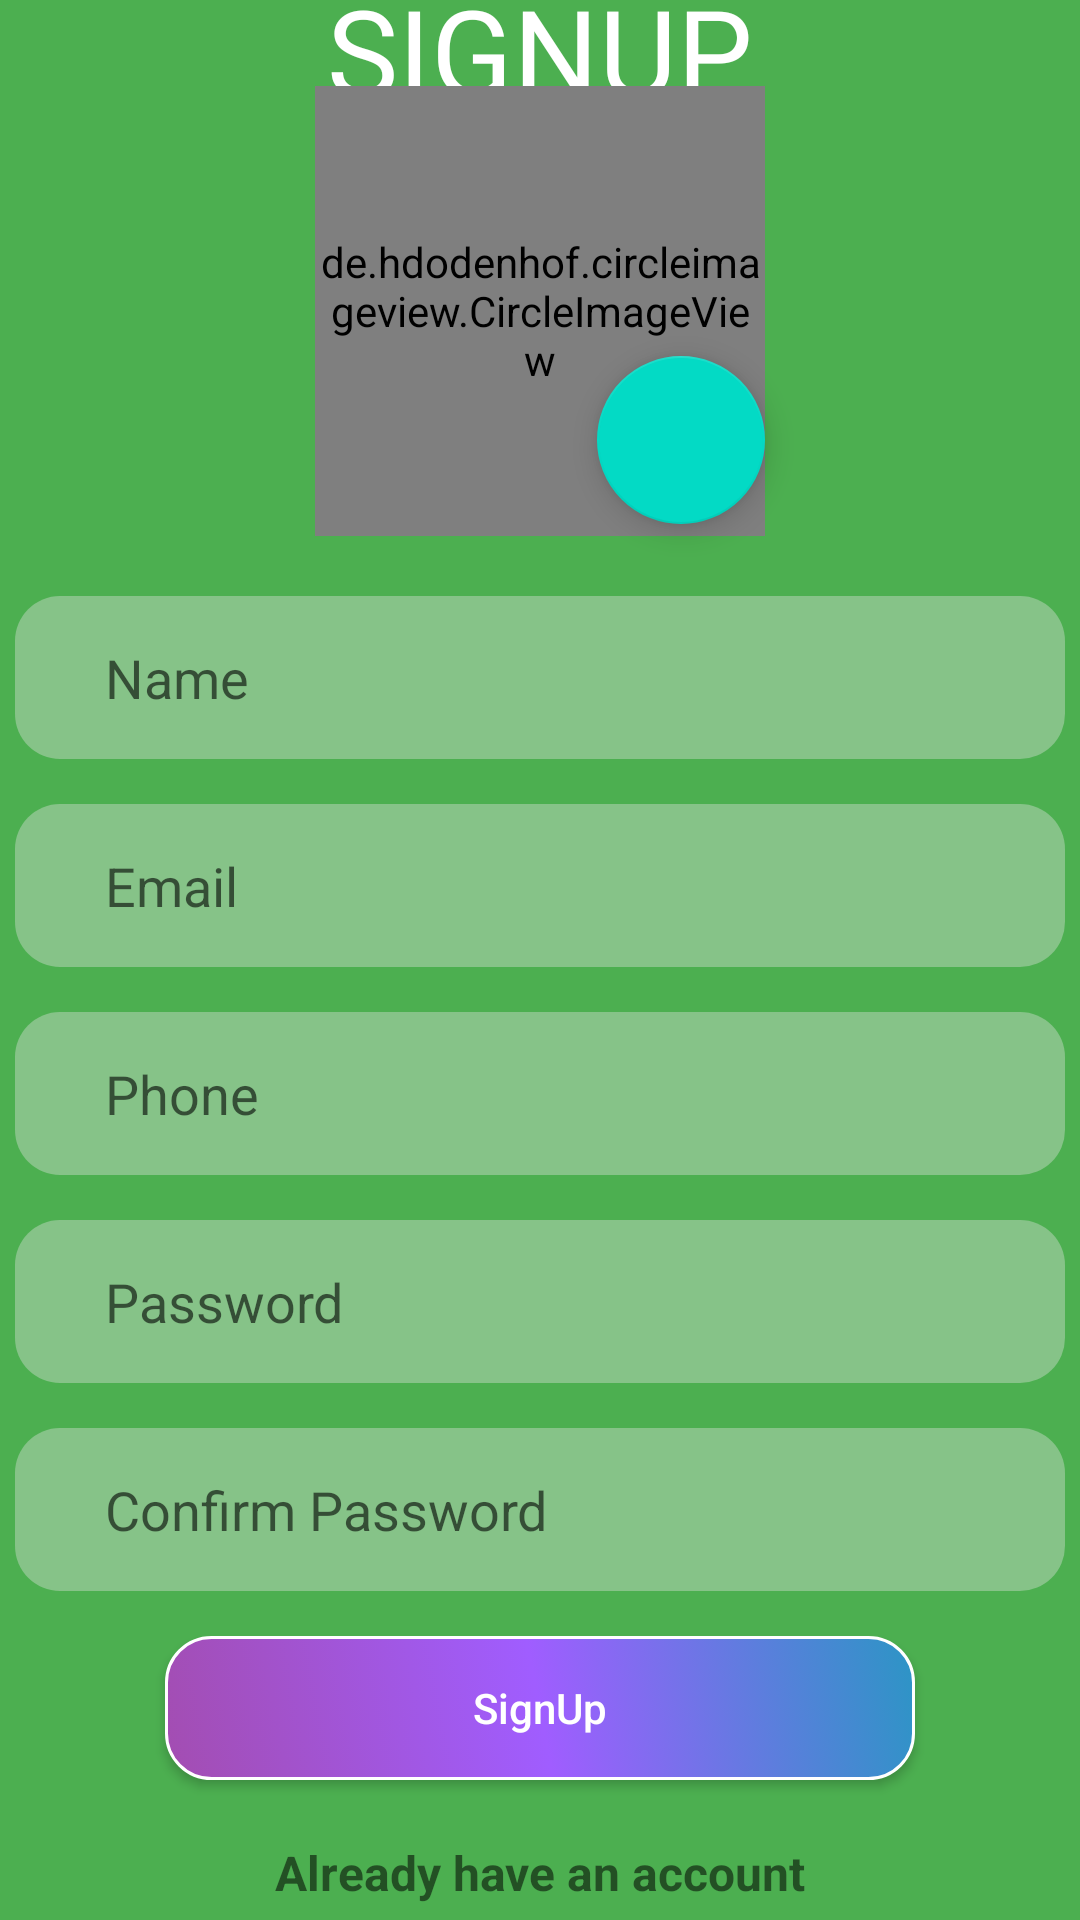

Here is an Android app screen rendered from its layout file. Give the layout XML and the strings, colors and styles it references.
<!-- AndroidManifest.xml: application theme Theme.DigitalBag -->
<!-- res/layout/activity_sign_up.xml -->
<?xml version="1.0" encoding="utf-8"?>
<androidx.constraintlayout.widget.ConstraintLayout xmlns:android="http://schemas.android.com/apk/res/android"
    xmlns:app="http://schemas.android.com/apk/res-auto"
    xmlns:tools="http://schemas.android.com/tools"
    android:layout_width="match_parent"
    android:layout_height="match_parent"
    android:background="@color/app_theme_green"
    tools:context=".SignUp">



    <TextView
        android:id="@+id/signtxt"
        android:layout_width="wrap_content"
        android:fontFamily="@font/roboto"
        android:layout_height="wrap_content"
        android:layout_marginTop="4dp"
        android:text="SIGNUP"
        android:textColor="@color/white"
        android:textSize="40sp"
        app:layout_constraintEnd_toEndOf="parent"
        app:layout_constraintStart_toStartOf="parent"
        app:layout_constraintTop_toTopOf="parent"
        app:layout_constraintBottom_toTopOf="@id/profile_image"/>


    <de.hdodenhof.circleimageview.CircleImageView
        android:id="@+id/profile_image"
        android:layout_width="150dp"
        android:layout_height="150dp"
        android:src="@drawable/user"
        app:civ_border_color="#FF000000"
        android:foregroundGravity="center"
        app:civ_border_width="2dp"
        android:layout_marginBottom="20dp"
        app:layout_constraintBottom_toTopOf="@+id/Usr_name"
        app:layout_constraintEnd_toEndOf="parent"
        app:layout_constraintStart_toStartOf="parent" />

    <com.google.android.material.floatingactionbutton.FloatingActionButton
        android:id="@+id/fab_btn"
        android:layout_width="wrap_content"
        android:layout_height="wrap_content"
        android:layout_gravity="end|bottom"
        android:layout_marginBottom="4dp"

        android:contentDescription="user_image"
        android:src="@drawable/ic_baseline_camera_alt_24"
        app:layout_constraintBottom_toBottomOf="@+id/profile_image"
        app:layout_constraintEnd_toEndOf="@+id/profile_image"
        app:layout_constraintHorizontal_bias="1.0"
        app:layout_constraintStart_toStartOf="@+id/profile_image" />

    <EditText
        android:id="@+id/Usr_name"
        android:layout_width="350dp"
        android:layout_height="wrap_content"
        android:layout_marginHorizontal="30dp"
        android:layout_marginBottom="15dp"
        android:background="@drawable/edittext_background"
        android:hint="Name"
        android:inputType="text"
        android:paddingHorizontal="30dp"
        android:paddingVertical="15dp"
        app:layout_constraintBottom_toTopOf="@id/Usr_mail"
        app:layout_constraintEnd_toEndOf="@+id/Usr_mail"
        app:layout_constraintStart_toStartOf="@+id/Usr_mail" />

    <EditText
        android:id="@+id/Usr_mail"
        android:layout_width="350dp"
        android:layout_height="wrap_content"
        android:layout_marginHorizontal="30dp"
        android:layout_marginBottom="15dp"
        android:background="@drawable/edittext_background"
        android:hint="Email"
        android:inputType="textEmailAddress"
        android:paddingHorizontal="30dp"
        android:paddingVertical="15dp"
        app:layout_constraintBottom_toTopOf="@id/Usr_Phone"
        app:layout_constraintEnd_toEndOf="@+id/Usr_Phone"
        app:layout_constraintStart_toStartOf="@+id/Usr_Phone" />

    <EditText
        android:id="@+id/Usr_Phone"
        android:layout_width="350dp"
        android:layout_height="wrap_content"
        android:layout_marginHorizontal="30dp"
        android:layout_marginBottom="15dp"
        android:background="@drawable/edittext_background"
        android:hint="Phone"
        android:inputType="phone"
        android:paddingHorizontal="30dp"
        android:paddingVertical="15dp"
        app:layout_constraintBottom_toTopOf="@id/Usr_pass"
        app:layout_constraintEnd_toEndOf="@+id/Usr_pass"
        app:layout_constraintStart_toStartOf="@+id/Usr_pass" />

    <EditText
        android:id="@+id/Usr_pass"
        android:layout_width="350dp"
        android:layout_height="wrap_content"
        android:layout_marginHorizontal="30dp"
        android:layout_marginBottom="15dp"
        android:background="@drawable/edittext_background"
        android:hint="Password"
        android:inputType="textPassword"
        android:paddingHorizontal="30dp"
        android:paddingVertical="15dp"
        app:layout_constraintBottom_toTopOf="@id/Usr_cpass"
        app:layout_constraintEnd_toEndOf="@+id/Usr_cpass"
        app:layout_constraintStart_toStartOf="@+id/Usr_cpass" />

    <EditText
        android:id="@+id/Usr_cpass"
        android:layout_width="350dp"
        android:layout_height="wrap_content"
        android:layout_marginHorizontal="30dp"
        android:layout_marginBottom="15dp"
        android:background="@drawable/edittext_background"
        android:hint="Confirm Password"
        android:inputType="textPassword"
        android:paddingHorizontal="30dp"
        app:layout_constraintLeft_toLeftOf="@id/Signup_btn"
        android:paddingVertical="15dp"
        app:layout_constraintRight_toRightOf="@id/Signup_btn"
        app:layout_constraintBottom_toTopOf="@id/Signup_btn"
        tools:layout_editor_absoluteX="30dp" />

    <Button
        android:id="@+id/Signup_btn"
        android:layout_width="250dp"
        android:layout_height="wrap_content"
        android:layout_marginHorizontal="35dp"
        android:layout_marginBottom="20dp"
        android:background="@drawable/btn_orange"
        android:hint="SignUp"
        android:textColorHint="@color/white"
        app:layout_constraintBottom_toTopOf="@id/have_acc"
        app:layout_constraintEnd_toEndOf="@+id/have_acc"
        app:layout_constraintStart_toStartOf="@+id/have_acc" />





    <TextView
        android:id="@+id/have_acc"
        android:layout_width="wrap_content"
        android:layout_height="wrap_content"
        android:text="Already have an account"
        app:layout_constraintBottom_toBottomOf="parent"
        app:layout_constraintRight_toRightOf="parent"
        app:layout_constraintLeft_toLeftOf="parent"
        android:textStyle="bold"
        android:textSize="16sp"
        android:layout_marginBottom="5dp"/>



</androidx.constraintlayout.widget.ConstraintLayout>
<!-- resources referenced by this layout -->
<resources>
  <color name="app_theme_green">#4CAF50</color>
  <color name="white">#FFFFFFFF</color>
  <!-- drawable btn_orange (drawable-v24) -->
  <?xml version="1.0" encoding="utf-8"?>
  <selector xmlns:android="http://schemas.android.com/apk/res/android">
      <item>
          <shape android:shape="rectangle">
  
              <gradient android:startColor="#A34DB1"
                  android:centerColor="#A05DFF"
                  android:endColor="#2C95C5"
                  android:angle="45"/>
              <corners android:radius="15dp" />
              <stroke android:color="@color/white" android:width="1dp"/>
          </shape>
      </item>
  </selector>
  <!-- drawable edittext_background (drawable-v24) -->
  <?xml version="1.0" encoding="utf-8"?>
  <selector xmlns:android="http://schemas.android.com/apk/res/android">
  <item>
      <shape android:shape="rectangle">
          <solid android:color="#60E4E4E4"/>
          <corners android:radius="15dp"/>
      </shape>
  </item>
  </selector>
  <style name="Theme.DigitalBag" parent="Theme.MaterialComponents.DayNight.DarkActionBar">
          
          <item name="colorPrimary">@color/purple_500</item>
          <item name="colorPrimaryVariant">@color/purple_700</item>
          <item name="colorOnPrimary">@color/white</item>
          
          <item name="colorSecondary">@color/teal_200</item>
          <item name="colorSecondaryVariant">@color/teal_700</item>
          <item name="colorOnSecondary">@color/black</item>
          
          <item name="android:statusBarColor" tools:targetApi="l">?attr/colorPrimaryVariant</item>
          
      </style>
  <color name="purple_500">#FF6200EE</color>
  <color name="purple_700">#FF3700B3</color>
  <color name="teal_200">#FF03DAC5</color>
  <color name="teal_700">#FF018786</color>
  <color name="black">#FF000000</color>
</resources>
